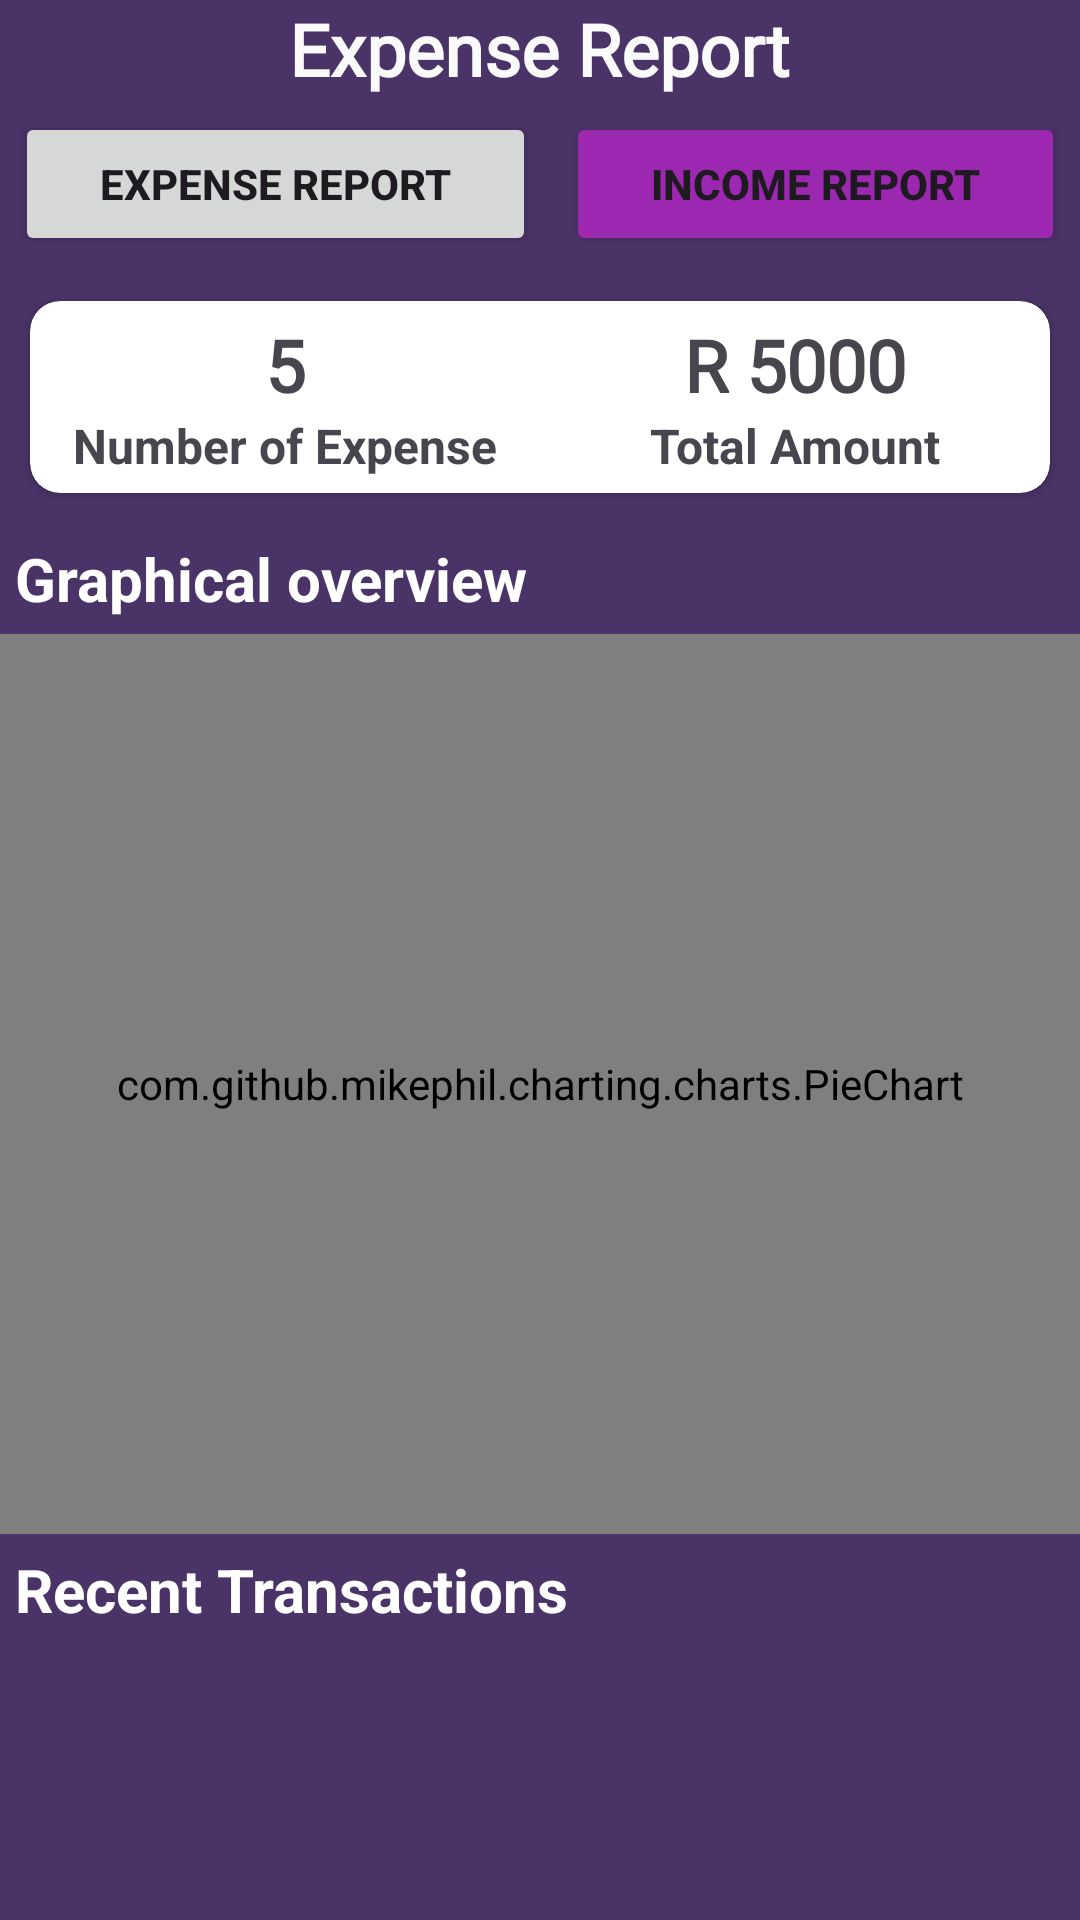

Here is an Android app screen rendered from its layout file. Give the layout XML and the strings, colors and styles it references.
<!-- AndroidManifest.xml: application theme Theme.MiddleMan -->
<!-- res/layout/fragment_expense_report.xml -->
<?xml version="1.0" encoding="utf-8"?>
<FrameLayout xmlns:android="http://schemas.android.com/apk/res/android"
    xmlns:app="http://schemas.android.com/apk/res-auto"
    xmlns:tools="http://schemas.android.com/tools"
    android:layout_width="match_parent"
    android:layout_height="match_parent"
    android:background="#4A3367"
    tools:context=".ExpenseReportFragment">

    
    <ScrollView
        android:layout_width="match_parent"
        android:layout_height="match_parent">
        <LinearLayout
            android:layout_width="match_parent"
            android:layout_height="match_parent"
            android:orientation="vertical">

            <TextView
                android:id="@+id/textView8"
                android:layout_width="wrap_content"
                android:layout_height="wrap_content"
                android:layout_gravity="center_horizontal"
                android:layout_weight="1"
                android:fontFamily="@font/acme"
                android:text="Expense Report"
                android:textColor="#FAFAFA"
                android:textSize="24sp"
                android:textStyle="bold" />

            <LinearLayout
                android:layout_width="match_parent"
                android:layout_height="match_parent"
                android:orientation="horizontal">

                <Button
                    android:id="@+id/button"
                    android:layout_width="wrap_content"
                    android:layout_height="wrap_content"
                    android:layout_margin="5dp"
                    android:layout_weight="1"
                    android:text="Expense Report"
                    android:textStyle="bold" />

                <Button
                    android:id="@+id/incomeButton"
                    android:layout_width="wrap_content"
                    android:layout_height="wrap_content"
                    android:layout_margin="5dp"
                    android:layout_weight="1"
                    android:backgroundTint="#9C27B0"
                    android:text="Income Report"
                    android:textStyle="bold" />

            </LinearLayout>

            <androidx.cardview.widget.CardView
                android:layout_width="match_parent"
                android:layout_height="match_parent"
                android:layout_margin="10dp"
                android:layout_weight="1"
                app:cardCornerRadius="10dp">

                <LinearLayout
                    android:layout_width="match_parent"
                    android:layout_height="match_parent"
                    android:orientation="horizontal">

                    <LinearLayout
                        android:layout_width="match_parent"
                        android:layout_height="match_parent"
                        android:orientation="vertical"
                        android:layout_weight="1"
                        android:layout_margin="5dp">

                        <TextView
                            android:id="@+id/numberOfExpensesTextView"
                            android:layout_width="match_parent"
                            android:layout_height="wrap_content"
                            android:fontFamily="@font/acme"
                            android:text="5"
                            android:textAlignment="center"
                            android:textSize="24sp"
                            android:textStyle="bold" />

                        <TextView
                            android:id="@+id/textView10"
                            android:layout_width="match_parent"
                            android:layout_height="wrap_content"
                            android:text="Number of Expense"
                            android:textAlignment="center"
                            android:textSize="16sp"
                            android:textStyle="bold" />
                    </LinearLayout>

                    <LinearLayout
                        android:layout_width="match_parent"
                        android:layout_height="match_parent"
                        android:orientation="vertical"
                        android:layout_weight="1"
                        android:layout_margin="5dp">

                        <TextView
                            android:id="@+id/totalExpensesTextView"
                            android:layout_width="match_parent"
                            android:layout_height="wrap_content"
                            android:fontFamily="@font/acme"
                            android:text="R 5000"
                            android:textAlignment="center"
                            android:textSize="24sp"
                            android:textStyle="bold" />

                        <TextView
                            android:id="@+id/textVie10"
                            android:layout_width="match_parent"
                            android:layout_height="wrap_content"
                            android:text="Total Amount"
                            android:textAlignment="center"
                            android:textSize="16sp"
                            android:textStyle="bold" />
                    </LinearLayout>
                </LinearLayout>
            </androidx.cardview.widget.CardView>
            <TextView
                android:id="@+id/tex"
                android:layout_width="match_parent"
                android:layout_height="wrap_content"
                android:layout_margin="5dp"
                android:layout_weight="1"
                android:text="Graphical overview"
                android:textColor="#FFFFFF"
                android:textSize="20sp"
                android:textStyle="bold" />
            <!-- res/layout/activity_main.xml -->
            <!-- res/layout/activity_main.xml -->
            <com.github.mikephil.charting.charts.PieChart
                android:id="@+id/pieChart"
                android:layout_width="match_parent"
                android:layout_height="300dp" />


            <TextView
                android:id="@+id/textView11"
                android:layout_width="match_parent"
                android:layout_height="wrap_content"
                android:layout_margin="5dp"
                android:layout_weight="1"
                android:text="Recent Transactions"
                android:textColor="#FFFFFF"
                android:textSize="20sp"
                android:textStyle="bold" />


            <androidx.recyclerview.widget.RecyclerView
                android:id="@+id/expenseReportRecyclerView"
                android:layout_width="match_parent"
                android:layout_height="match_parent"
                android:layout_weight="1"
                android:layout_margin="5dp"/>
        </LinearLayout>
    </ScrollView>

</FrameLayout>
<!-- resources referenced by this layout -->
<resources>
  <style name="Theme.MiddleMan" parent="Base.Theme.MiddleMan" />
  <style name="Base.Theme.MiddleMan" parent="Theme.Material3.DayNight.NoActionBar">
          
          
      </style>
</resources>
